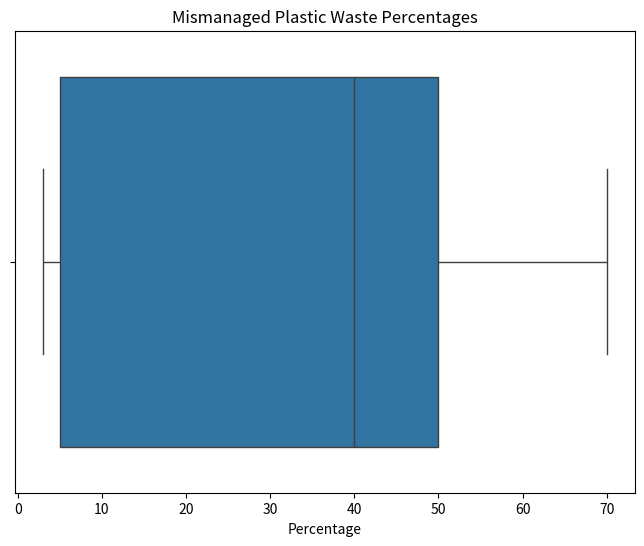

This figure's Python source:
# box_plot.py
import matplotlib.pyplot as plt
import seaborn as sns

# Data
mismanaged_waste = [5, 3, 50, 70, 40]  # in percentage

# Plot
plt.figure(figsize=(8, 6))
sns.boxplot(data=mismanaged_waste, orient='h')
plt.title('Mismanaged Plastic Waste Percentages')
plt.xlabel('Percentage')
plt.savefig('box_plot.png')
plt.show()
